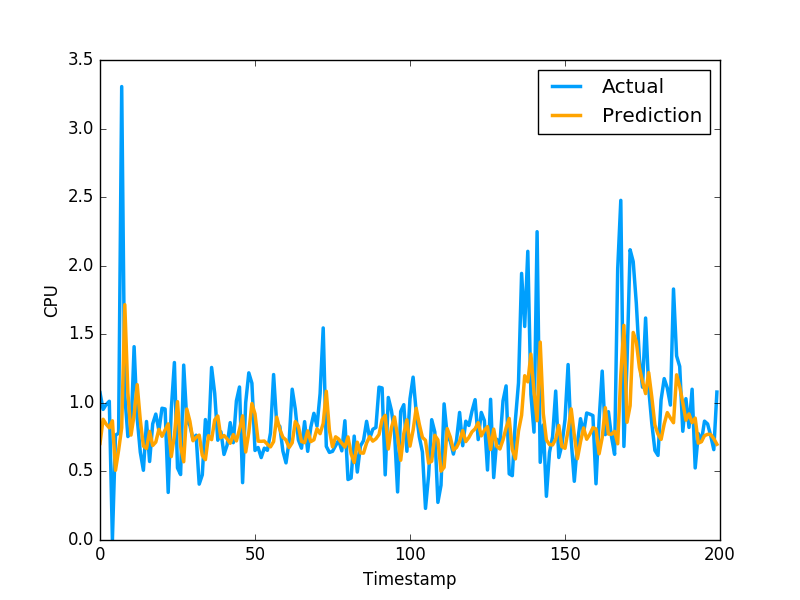

Data behind this chart, as committed beside it:
7.043490148133405571e-01, 1.074290990829999792e+00
8.803092085508699149e-01, 9.521890282630000035e-01
8.442561003945309173e-01, 9.879170060160000766e-01
8.177194160151182167e-01, 1.011654973029999960e+00
8.691635927821699248e-01, 0.000000000000000000e+00
5.082392646667280856e-01, 7.643579840659999736e-01
6.540776455819765633e-01, 7.788103222849999119e-01
8.190165606184354186e-01, 3.306220054629999794e+00
1.715757987033369680e+00, 1.055441975589999970e+00
1.072586127016867952e+00, 7.543110251430000801e-01
7.649247976359400125e-01, 7.915459871289999283e-01
9.097394576763364604e-01, 1.409499049189999909e+00
1.132644427054139591e+00, 8.875439763070001042e-01
8.740535505268481886e-01, 6.401469707490000660e-01
6.845721399379447458e-01, 5.082880258560000808e-01
6.673893663036211121e-01, 8.640019893649999450e-01
7.917580968834025956e-01, 5.725920200349999822e-01
6.887542650833773372e-01, 8.469420075419999971e-01
7.141391025353994726e-01, 9.181020259860001032e-01
8.068115584425435971e-01, 7.976629734039999420e-01
7.562651387331534858e-01, 9.608020186419998776e-01
8.030614781644744848e-01, 9.555831551549999192e-01
8.466547316656980460e-01, 3.470349907879999862e-01
6.082060184970137229e-01, 9.546210169789999256e-01
7.630966524075227797e-01, 1.293938040730000072e+00
1.008688765869660164e+00, 5.251880288119999962e-01
6.841741632601667789e-01, 4.773890078070000542e-01
5.702905505569565436e-01, 1.275226235389999907e+00
9.549848375838633219e-01, 8.723750114439999814e-01
8.655917666752842576e-01, 8.355640172959999390e-01
7.239301839815344142e-01, 7.321749925609999377e-01
7.481568195050503078e-01, 7.640249729160000225e-01
7.648330283721422873e-01, 4.072830080990000323e-01
6.168672745360787024e-01, 4.752210080619999610e-01
5.860055321090846814e-01, 8.781340122220000488e-01
7.604043381662036749e-01, 7.414129972460000717e-01
7.318219739725332351e-01, 1.258002042770000051e+00
8.755947809521227310e-01, 1.069700956339999953e+00
9.041501891907585131e-01, 7.274609804150000691e-01
7.463102834972502597e-01, 7.892770171170000459e-01
7.624037371471895641e-01, 6.237750053410000550e-01
7.375075373130536294e-01, 6.914690136910000007e-01
7.049806353461588460e-01, 8.557710051540000640e-01
7.685615113565640311e-01, 7.093830108640000187e-01
7.222813958727162253e-01, 1.014547944070000041e+00
8.070953245641713236e-01, 1.115731000900000103e+00
9.051620363793774215e-01, 4.182830154900000208e-01
6.417481334830675843e-01, 1.002280950550000105e+00
7.833766518070087725e-01, 1.218860983849999968e+00
9.953116498695864234e-01, 1.143296003339999922e+00
9.198849643121002062e-01, 6.528189778330000248e-01
7.206582396289176184e-01, 6.746559739110000731e-01
7.194895220531383195e-01, 6.009536385540000802e-01
7.215862982320742081e-01, 6.694570183749999348e-01
6.980953877162343613e-01, 6.538079977039999990e-01
6.790742870230710437e-01, 7.814120054240000224e-01
7.172798316224656689e-01, 1.206303954120000022e+00
8.959720969573558014e-01, 8.469259738919999725e-01
8.070395647830304053e-01, 8.286409974099999687e-01
7.490391882823356218e-01, 6.482390165329999787e-01
7.295464062438282715e-01, 5.623700022700000023e-01
... 1,599 more rows
